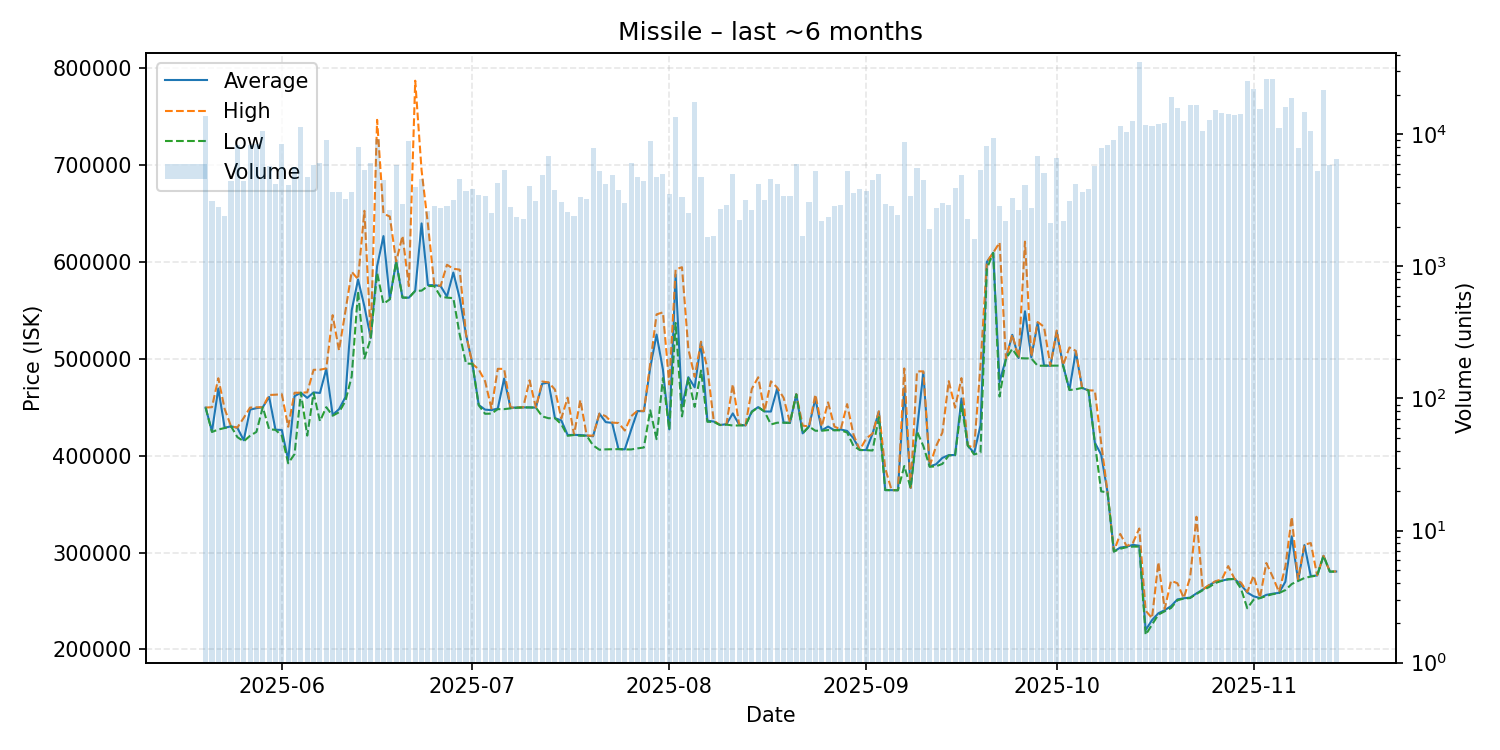

Data behind this chart, as committed beside it:
date, average, highest, lowest, order_count, volume
2025-05-20, 449600, 449600, 449600, 452, 13758
2025-05-21, 425100, 450000, 424400, 489, 3111
2025-05-22, 469300, 479900, 427000, 453, 2816
2025-05-23, 428700, 448200, 428500, 424, 2391
2025-05-24, 430300, 430300, 430300, 503, 4397
2025-05-25, 428700, 429000, 419100, 589, 8349
2025-05-26, 415900, 439000, 414800, 504, 4420
2025-05-27, 447500, 449600, 420500, 529, 8305
2025-05-28, 449000, 449900, 424500, 558, 8505
2025-05-29, 450000, 450000, 450000, 554, 10583
2025-05-30, 460600, 462600, 427300, 591, 5751
2025-05-31, 426800, 462900, 426600, 632, 4243
2025-06-01, 426500, 463400, 420500, 601, 8385
2025-06-02, 395300, 429800, 392100, 566, 4170
2025-06-03, 461400, 464900, 401500, 540, 5682
2025-06-04, 465000, 465000, 465000, 503, 11447
2025-06-05, 459600, 465300, 420700, 541, 4766
2025-06-06, 465300, 488600, 464700, 578, 5831
2025-06-07, 464700, 488700, 435600, 616, 6111
2025-06-08, 489500, 490000, 450000, 645, 9008
2025-06-09, 442100, 545000, 441200, 549, 3685
2025-06-10, 447900, 508700, 444800, 514, 3660
2025-06-11, 460300, 548700, 456200, 532, 3265
2025-06-12, 550000, 589800, 481700, 518, 3640
2025-06-13, 581800, 582000, 569700, 525, 7959
2025-06-14, 554100, 652700, 500300, 578, 5404
2025-06-15, 521400, 522100, 521000, 530, 6033
2025-06-16, 595500, 746600, 588700, 520, 9274
2025-06-17, 626600, 649800, 556800, 543, 4535
2025-06-18, 561700, 646800, 561300, 444, 2686
2025-06-19, 600300, 600300, 600300, 485, 5891
2025-06-20, 563200, 626900, 563100, 528, 2979
2025-06-21, 563000, 575000, 563000, 602, 8919
2025-06-22, 570200, 787000, 570000, 558, 3972
2025-06-23, 639700, 694600, 570300, 452, 4560
2025-06-24, 576000, 638800, 575100, 512, 2615
2025-06-25, 576000, 576500, 575000, 460, 2883
2025-06-26, 575000, 575200, 564100, 438, 2772
2025-06-27, 564200, 597050, 563100, 498, 2845
2025-06-28, 589000, 592900, 562600, 435, 3162
2025-06-29, 562600, 592000, 525100, 514, 4605
2025-06-30, 525000, 525000, 495100, 458, 3713
2025-07-01, 494800, 494800, 494800, 426, 3857
2025-07-02, 452300, 489000, 452000, 448, 3466
2025-07-03, 447500, 476900, 443200, 458, 3427
2025-07-04, 447000, 448600, 443400, 424, 2552
2025-07-05, 448600, 489650, 448000, 514, 4302
2025-07-06, 479600, 489500, 448000, 553, 5394
2025-07-07, 449400, 449600, 448800, 443, 2793
2025-07-08, 449700, 449800, 449400, 447, 2354
2025-07-09, 449800, 449800, 449800, 475, 2278
2025-07-10, 449800, 477700, 449700, 449, 4077
2025-07-11, 449600, 449700, 449600, 432, 3124
2025-07-12, 474300, 476500, 440500, 516, 4931
2025-07-13, 475300, 475600, 438600, 526, 6796
2025-07-14, 438700, 468200, 438700, 450, 3764
2025-07-15, 436400, 438400, 432400, 454, 3089
2025-07-16, 421300, 459900, 420500, 482, 2576
2025-07-17, 421400, 421600, 421300, 434, 2426
2025-07-18, 421300, 457400, 420500, 468, 3368
... 119 more rows
